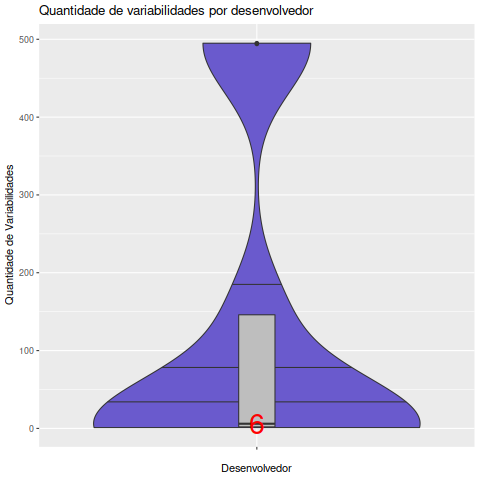

The data file committed next to this chart (first rows):
Desenvolvedor, Variabilidades
Bastian Maerkisch, 146
Christoph Bersch, 2
Ethan A Merritt, 494
Hans-Bernhard Broeker, 2
Henri Menke, 1
Jerome Lodewyck, 1
Johannes Zellner, 6
Lars Hecking, 495
Petr Mikulik, 14
